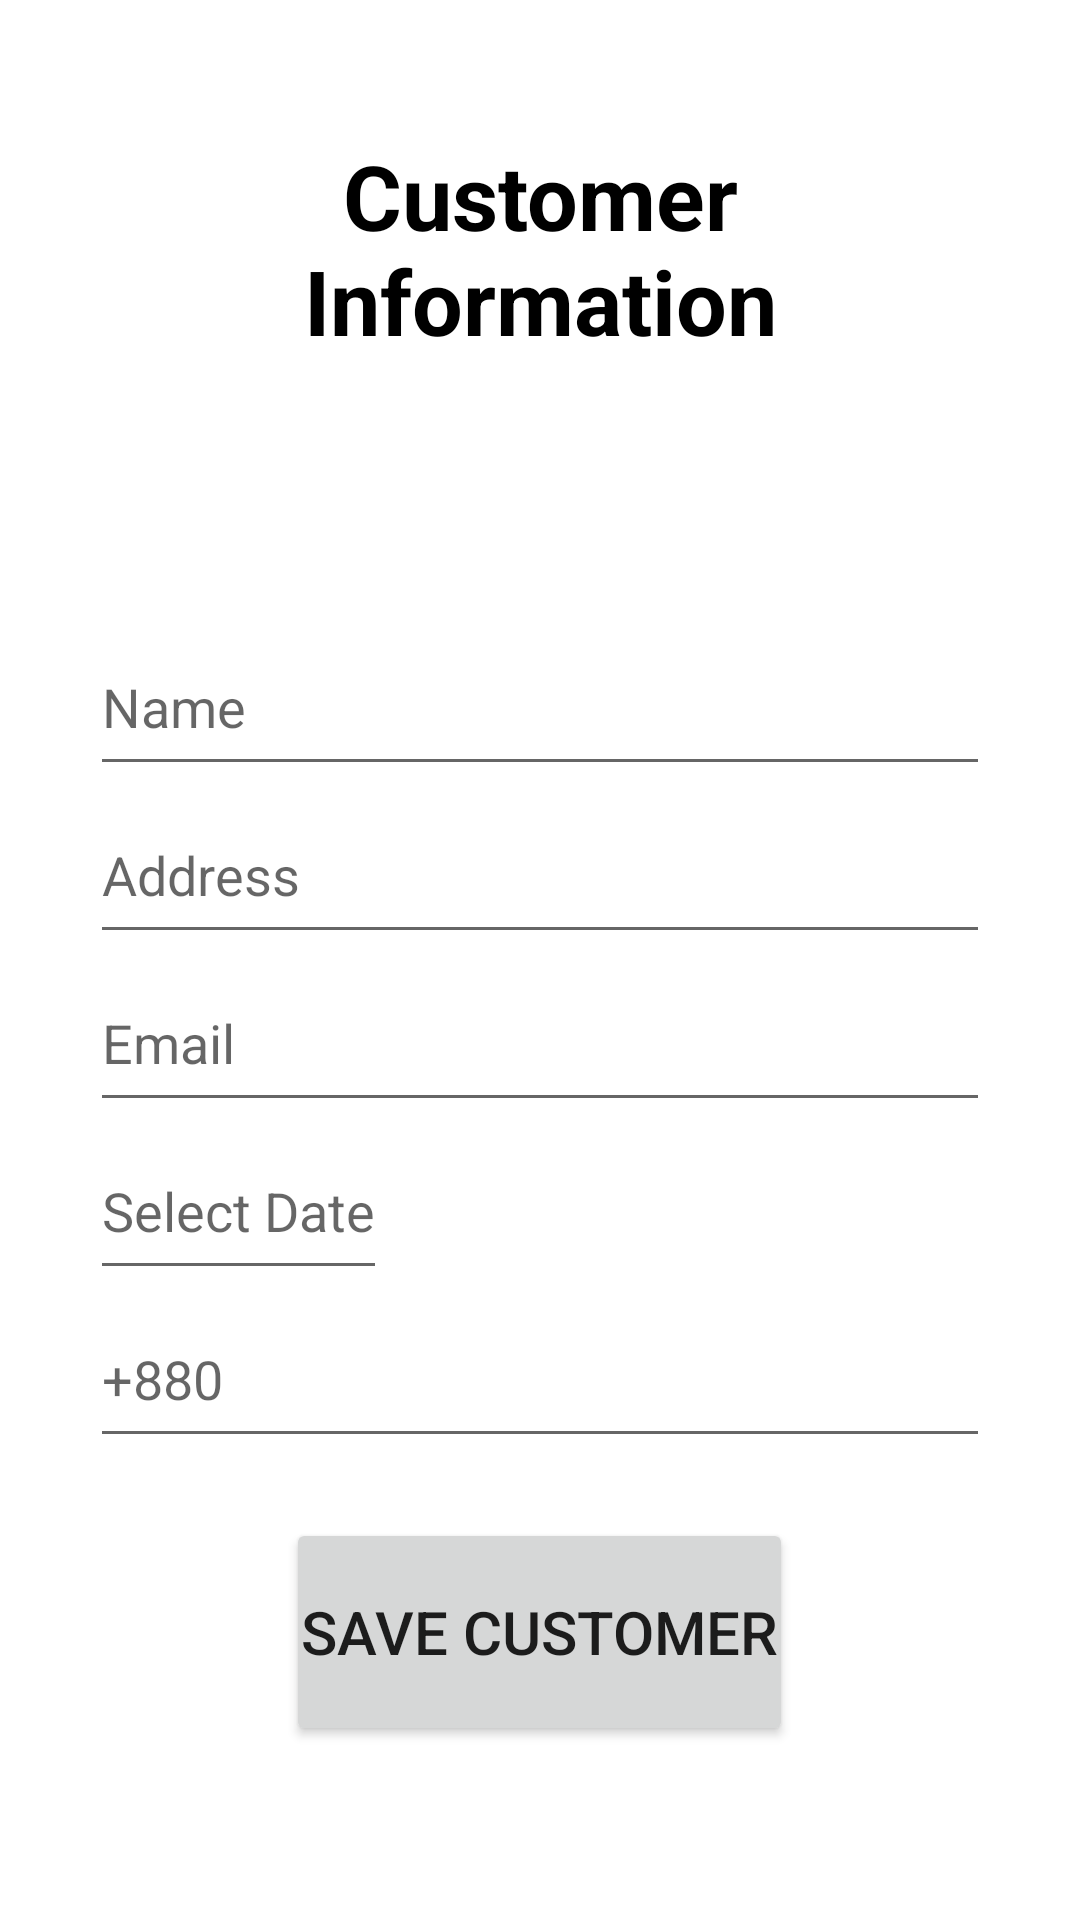

Reconstruct the res/layout file that produces this screen, plus the resources it refers to.
<!-- AndroidManifest.xml: application theme Theme.LaundryService -->
<!-- res/layout/activity_add_customer.xml -->
<LinearLayout xmlns:android="http://schemas.android.com/apk/res/android"
    android:layout_width="match_parent"
    android:layout_height="match_parent"
    android:padding="30dp"
    android:orientation="vertical"
    android:weightSum="7">

    <TextView
        android:layout_width="match_parent"
        android:layout_height="wrap_content"
        android:layout_weight="1"
        android:text="Customer Information"
        android:textSize="30dp"
        android:textStyle="bold"
        android:textColor="@color/black"
        android:textAlignment="center"
        android:padding="15dp"
        android:layout_marginBottom="15dp"
        android:gravity="center_horizontal"></TextView>

    <EditText
        android:id="@+id/editTextName"
        android:layout_width="match_parent"
        android:layout_height="0dp"
        android:layout_weight="1"
        android:hint="Name" />

    <EditText
        android:id="@+id/editTextAddress"
        android:layout_width="match_parent"
        android:layout_height="0dp"
        android:layout_weight="1"
        android:hint="Address" />

    <EditText
        android:id="@+id/editTextEmail"
        android:layout_width="match_parent"
        android:layout_height="0dp"
        android:layout_weight="1"
        android:hint="Email" />

    <EditText
        android:id="@+id/editTextCreationDate"
        android:layout_width="wrap_content"
        android:layout_height="0dp"
        android:layout_weight="1"
        android:hint="Select Date"
        android:focusable="false"
        android:onClick="showDatePickerDialog" />

    <EditText
        android:id="@+id/editTextPhone"
        android:layout_width="match_parent"
        android:layout_height="0dp"
        android:layout_weight="1"
        android:hint="+880" />

    <Button
        android:layout_marginTop="20dp"
        android:layout_gravity="center"
        android:textSize="20dp"
        android:padding="5dp"
        android:id="@+id/saveButton"
        android:layout_width="wrap_content"
        android:layout_height="wrap_content"
        android:layout_weight=".5"
        android:layout_centerHorizontal="true"
        android:text="Save Customer" />

</LinearLayout>
<!-- resources referenced by this layout -->
<resources>
  <color name="black">#FF000000</color>
  <style name="Theme.LaundryService" parent="Theme.MaterialComponents.DayNight.DarkActionBar">
          
          <item name="colorPrimary">@color/purple_500</item>
          <item name="colorPrimaryVariant">@color/purple_700</item>
          <item name="colorOnPrimary">@color/white</item>
          
          <item name="colorSecondary">@color/teal_200</item>
          <item name="colorSecondaryVariant">@color/teal_700</item>
          <item name="colorOnSecondary">@color/black</item>
          
          <item name="android:statusBarColor" tools:targetApi="21">?attr/colorPrimaryVariant</item>
          
      </style>
  <color name="purple_500">#FF6200EE</color>
  <color name="purple_700">#FF3700B3</color>
  <color name="white">#FFFFFFFF</color>
  <color name="teal_200">#FF03DAC5</color>
  <color name="teal_700">#FF018786</color>
</resources>
